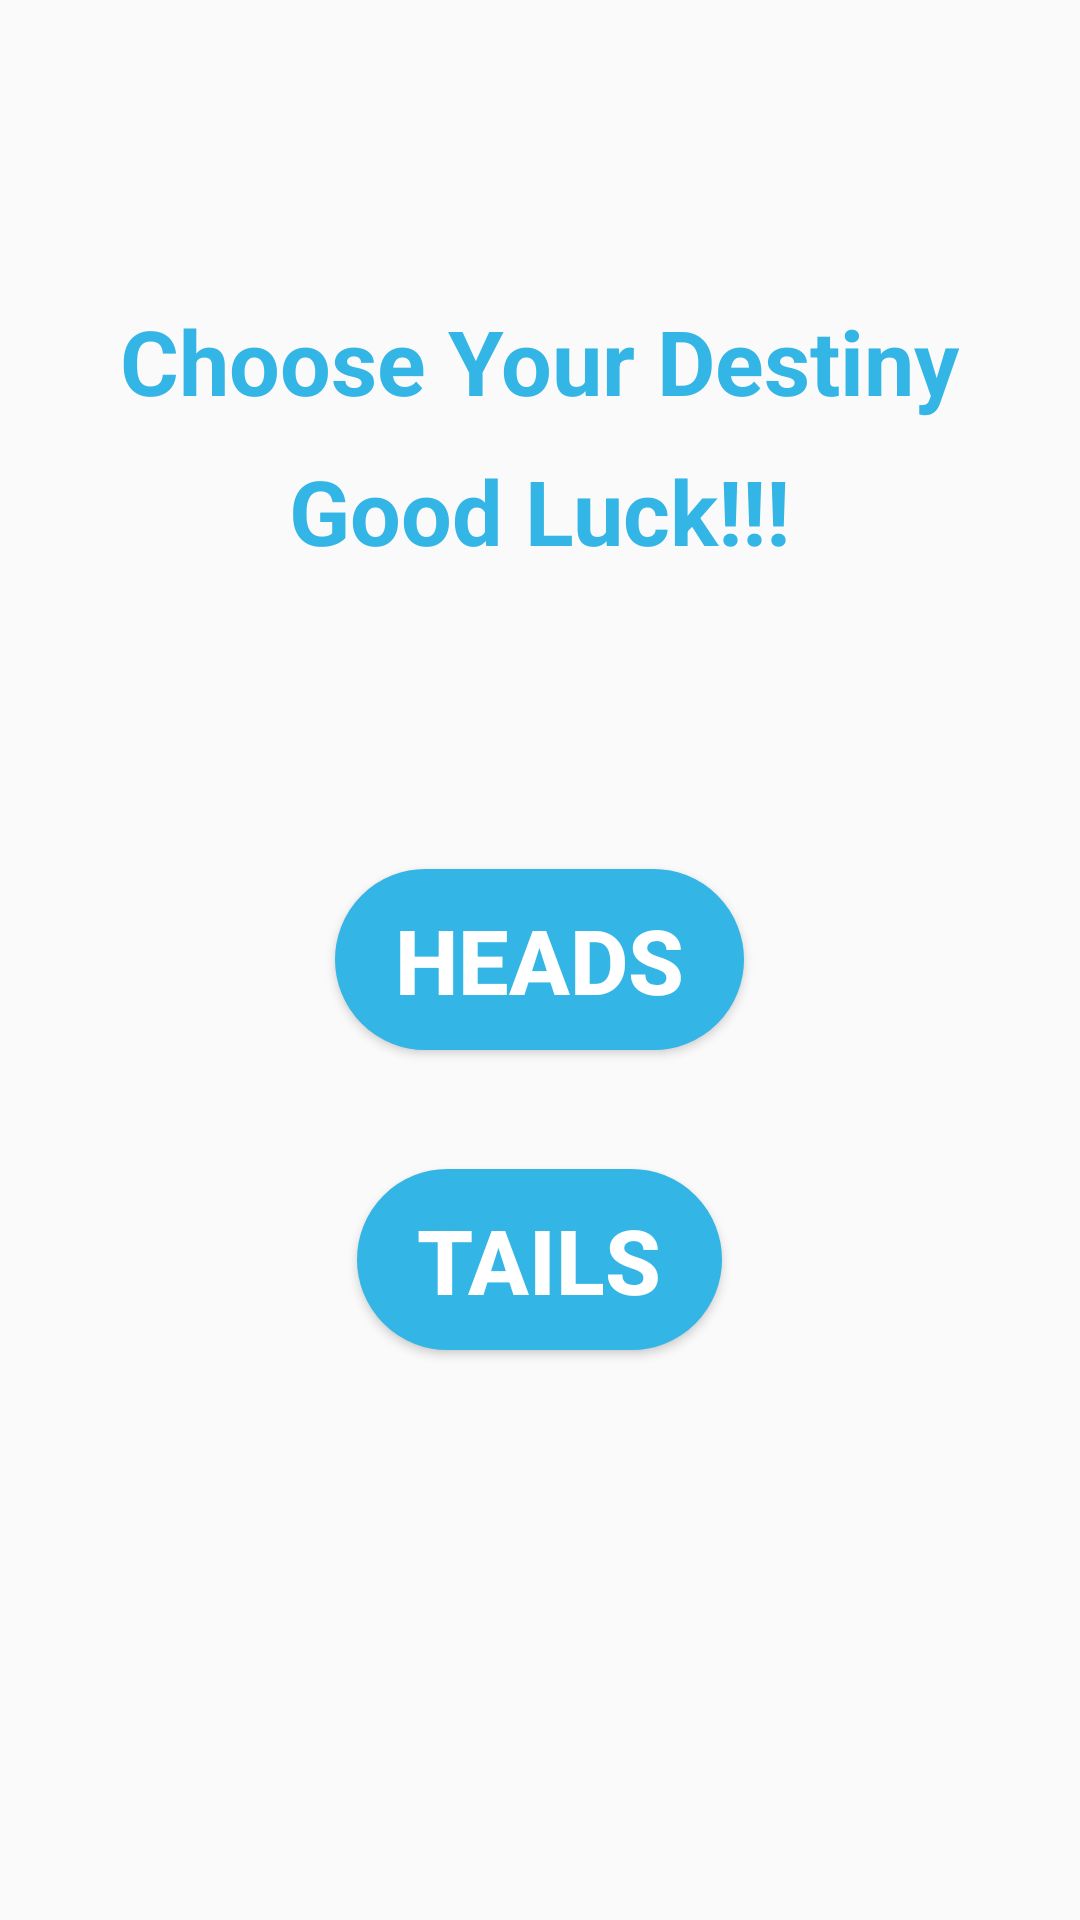

This screen was rendered from an Android layout file. Write that file and the resources it references.
<!-- AndroidManifest.xml: application theme AppTheme -->
<!-- res/layout/fragment_toss.xml -->
<?xml version="1.0" encoding="utf-8"?>
<RelativeLayout xmlns:android="http://schemas.android.com/apk/res/android"
    xmlns:tools="http://schemas.android.com/tools"
    android:layout_width="match_parent"
    android:layout_height="match_parent"
    tools:context=".TossFragment">
    <TextView
        android:layout_width="wrap_content"
        android:layout_height="wrap_content"
        android:text="Choose Your Destiny"
        android:textStyle="bold"
        android:textSize="30sp"
        android:textColor="@color/blue"
        android:layout_centerHorizontal="true"
        android:layout_marginTop="100dp"/>
    <TextView
        android:layout_width="wrap_content"
        android:layout_height="wrap_content"
        android:text="Good Luck!!!"
        android:textStyle="bold"
        android:textSize="30sp"
        android:textColor="@color/blue"
        android:layout_centerHorizontal="true"
        android:layout_marginTop="150dp"/>
    <Button
        android:id="@+id/head"
        android:layout_width="wrap_content"
        android:layout_height="wrap_content"
        android:background="@drawable/button"
        android:text="@string/head"
        android:textStyle="bold"
        android:textColor="@color/white"
        android:paddingLeft="20dp"
        android:paddingRight="20dp"
        android:paddingTop="10dp"
        android:paddingBottom="10dp"
        android:textSize="30sp"
        android:layout_centerHorizontal="true"
        android:layout_centerVertical="true"/>

    <Button
        android:id="@+id/tail"
        android:layout_width="wrap_content"
        android:layout_height="wrap_content"
        android:background="@drawable/button"
        android:text="@string/tail"
        android:textStyle="bold"
        android:textColor="@color/white"
        android:paddingLeft="20dp"
        android:paddingRight="20dp"
        android:paddingTop="10dp"
        android:paddingBottom="10dp"
        android:textSize="30sp"
        android:layout_centerHorizontal="true"
        android:layout_centerVertical="true"
        android:layout_alignTop="@id/head"
        android:layout_marginTop="100dp"/>

</RelativeLayout>
<!-- resources referenced by this layout -->
<resources>
  <color name="blue">#33b5e5</color>
  <color name="white">#FFFFFF</color>
  <!-- drawable button (drawable) -->
  <?xml version="1.0" encoding="utf-8"?>
  <selector xmlns:android="http://schemas.android.com/apk/res/android" >
      <item android:state_pressed="true" >
          <shape android:shape="rectangle"  >
              <corners android:radius="100dip" />
              <stroke android:width="1dip" android:color="#33b5e5" />
              <gradient android:angle="-90" android:startColor="#53c9f4" android:endColor="#53c9f4"  />
          </shape>
      </item>
      <item >
          <shape android:shape="rectangle"  >
              <corners android:radius="100dip" />
              <stroke android:width="1dip" android:color="#33b5e5" />
              <gradient android:angle="-90" android:startColor="#33b5e5" android:endColor="#33b5e5" />
          </shape>
      </item>
  </selector>
  <string name="head">Heads</string>
  <string name="tail">Tails</string>
  <style name="AppTheme" parent="Theme.AppCompat.Light.NoActionBar">
          <item name="colorPrimary">@color/blue</item>
          <item name="colorPrimaryDark">@color/blue</item>
          <item name="colorAccent">@color/blue</item>
      </style>
</resources>
